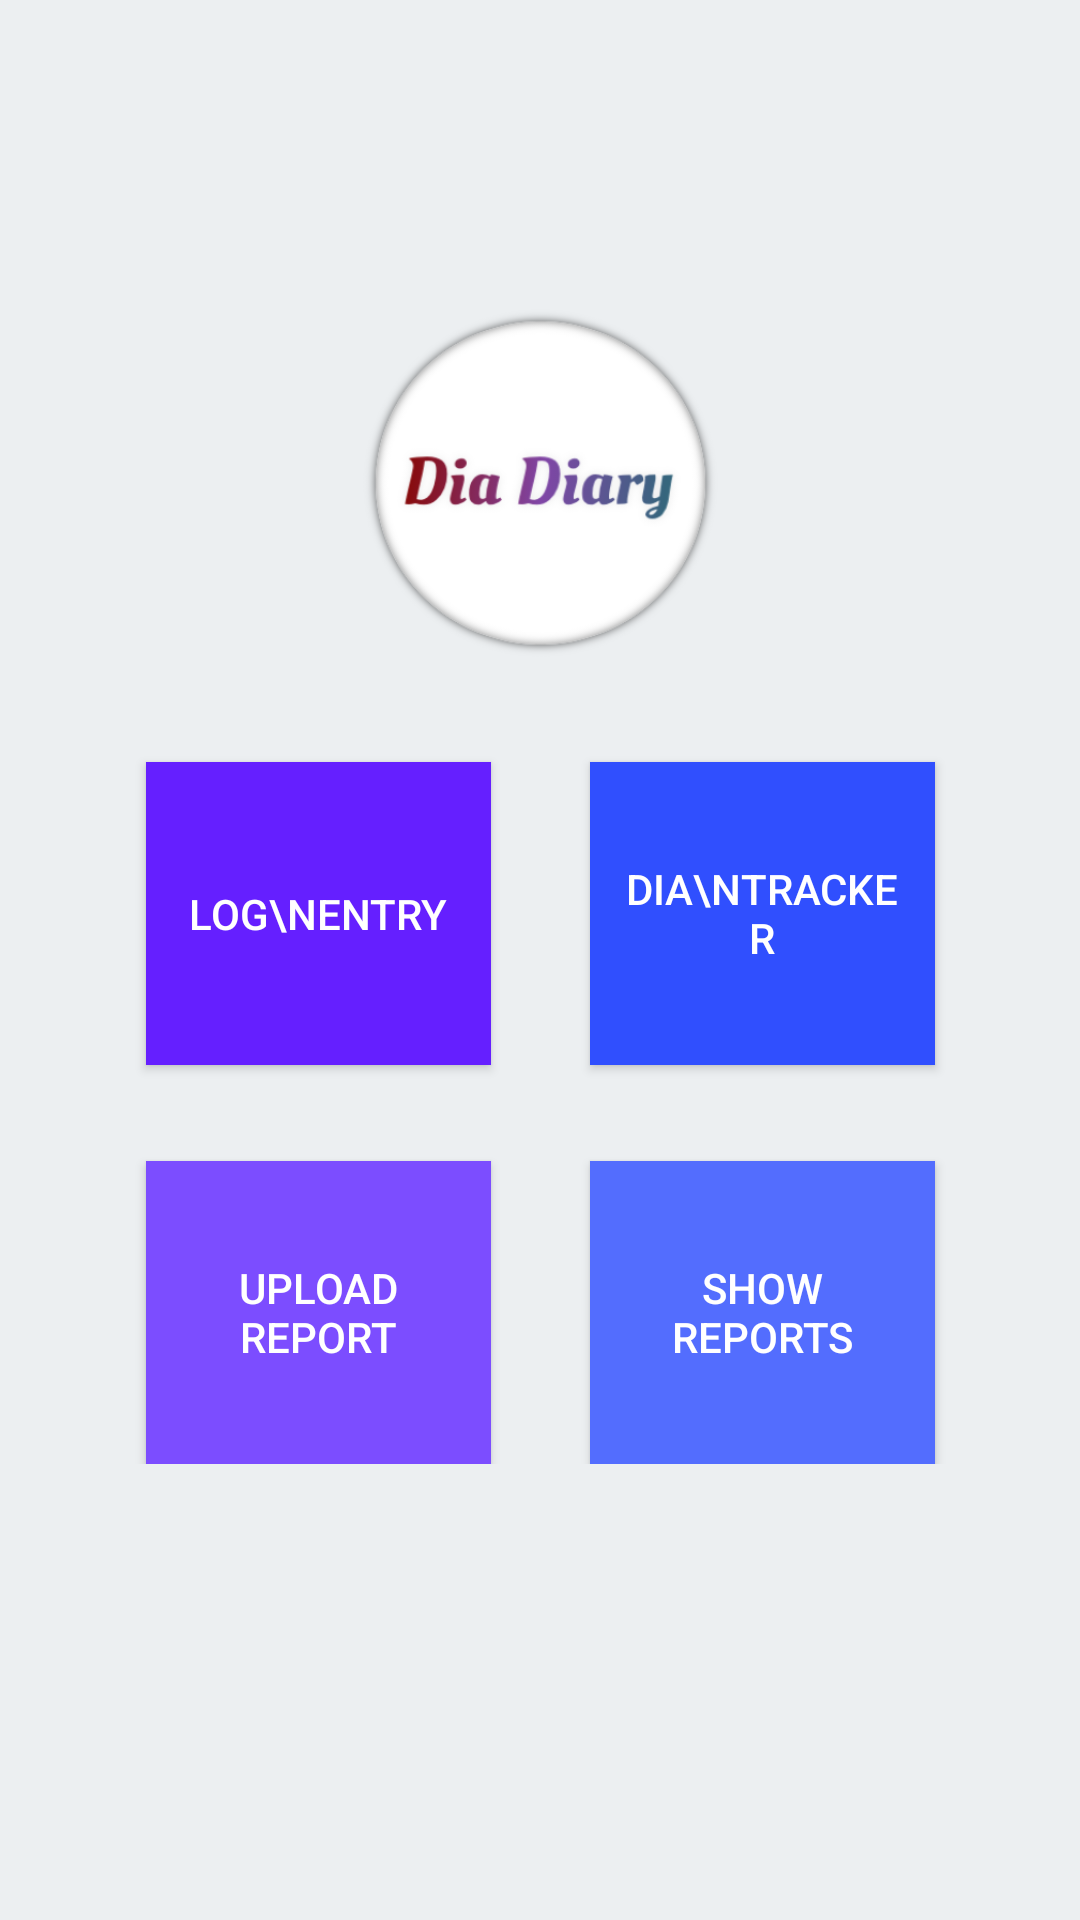

Layout XML and referenced resources for this Android screen:
<!-- AndroidManifest.xml: application theme Theme.AppCompat.Light.NoActionBar -->
<!-- res/layout/activity_patientmodule.xml -->
<?xml version="1.0" encoding="utf-8"?>
<ScrollView xmlns:android="http://schemas.android.com/apk/res/android"
    xmlns:app="http://schemas.android.com/apk/res-auto"
    xmlns:tools="http://schemas.android.com/tools"
    android:layout_width="match_parent"
    android:layout_height="match_parent"
    android:background="#ECEFF1">

    <android.support.constraint.ConstraintLayout xmlns:android="http://schemas.android.com/apk/res/android"
        xmlns:app="http://schemas.android.com/apk/res-auto"
        xmlns:tools="http://schemas.android.com/tools"
        android:layout_width="match_parent"
        android:layout_height="wrap_content"
        tools:context=".PatientModule_Activity"
        tools:layout_editor_absoluteY="25dp">


        <ImageView
            android:id="@+id/imageView"
            android:layout_width="167dp"
            android:layout_height="122dp"
            android:layout_marginTop="100dp"
            android:contentDescription="DiaDiary"
            app:layout_constraintEnd_toEndOf="parent"
            app:layout_constraintStart_toEndOf="@+id/guideline7"
            app:layout_constraintTop_toTopOf="parent"
            app:srcCompat="@drawable/dia_logo" />

        <Button
            android:id="@+id/logEntry_bt"
            android:layout_width="115dp"
            android:layout_height="101dp"
            android:layout_marginStart="40dp"
            android:layout_marginLeft="40dp"
            android:layout_marginTop="32dp"
            android:layout_marginEnd="8dp"
            android:layout_marginRight="8dp"
            android:background="#651FFF"
            android:text="Log\nEntry"
            android:textColor="#fff"
            android:padding="10dp"
            app:layout_constraintEnd_toStartOf="@+id/guideline8"
            app:layout_constraintStart_toStartOf="parent"
            app:layout_constraintTop_toBottomOf="@+id/imageView" />

        <Button
            android:id="@+id/diaTracker_bt"
            android:layout_width="115dp"
            android:layout_height="101dp"
            android:layout_marginStart="8dp"
            android:layout_marginLeft="8dp"
            android:layout_marginTop="32dp"
            android:layout_marginEnd="40dp"
            android:layout_marginRight="40dp"
            android:background="#304FFE"
            android:text="Dia\nTracker"
            android:textColor="#fff"
            android:padding="10dp"
            app:layout_constraintEnd_toStartOf="@+id/guideline9"
            app:layout_constraintStart_toStartOf="@+id/guideline8"
            app:layout_constraintTop_toBottomOf="@+id/imageView" />

        <android.support.constraint.Guideline
            android:id="@+id/guideline"
            android:layout_width="wrap_content"
            android:layout_height="wrap_content"
            android:orientation="horizontal"
            app:layout_constraintGuide_begin="20dp"
            app:layout_constraintGuide_percent="0.0" />

        <android.support.constraint.Guideline
            android:id="@+id/guideline2"
            android:layout_width="wrap_content"
            android:layout_height="wrap_content"
            android:orientation="horizontal"
            app:layout_constraintGuide_begin="20dp"
            app:layout_constraintGuide_percent="0.20" />

        <android.support.constraint.Guideline
            android:id="@+id/guideline3"
            android:layout_width="wrap_content"
            android:layout_height="wrap_content"
            android:orientation="horizontal"
            app:layout_constraintGuide_begin="20dp"
            app:layout_constraintGuide_percent="0.40" />

        <android.support.constraint.Guideline
            android:id="@+id/guideline4"
            android:layout_width="wrap_content"
            android:layout_height="wrap_content"
            android:orientation="horizontal"
            app:layout_constraintGuide_begin="20dp"
            app:layout_constraintGuide_percent="0.60" />

        <android.support.constraint.Guideline
            android:id="@+id/guideline5"
            android:layout_width="wrap_content"
            android:layout_height="wrap_content"
            android:orientation="horizontal"
            app:layout_constraintGuide_begin="20dp"
            app:layout_constraintGuide_percent=".80" />

        <android.support.constraint.Guideline
            android:id="@+id/guideline6"
            android:layout_width="wrap_content"
            android:layout_height="wrap_content"
            android:orientation="horizontal"
            app:layout_constraintGuide_begin="20dp"
            app:layout_constraintGuide_percent="1.0" />

        <android.support.constraint.Guideline
            android:id="@+id/guideline7"
            android:layout_width="wrap_content"
            android:layout_height="wrap_content"
            android:orientation="vertical"
            app:layout_constraintGuide_begin="20dp"
            app:layout_constraintGuide_percent="0.0" />

        <android.support.constraint.Guideline
            android:id="@+id/guideline8"
            android:layout_width="wrap_content"
            android:layout_height="wrap_content"
            android:orientation="vertical"
            app:layout_constraintGuide_begin="20dp"
            app:layout_constraintGuide_percent="0.5" />

        <android.support.constraint.Guideline
            android:id="@+id/guideline9"
            android:layout_width="wrap_content"
            android:layout_height="wrap_content"
            android:orientation="vertical"
            app:layout_constraintGuide_begin="20dp"
            app:layout_constraintGuide_percent="1.0" />

        <Button
            android:id="@+id/uploadReport_bt"
            android:layout_width="115dp"
            android:layout_height="101dp"
            android:layout_marginStart="40dp"
            android:layout_marginLeft="40dp"
            android:layout_marginTop="32dp"
            android:layout_marginEnd="8dp"
            android:layout_marginRight="8dp"
            android:background="#7C4DFF"
            android:text="Upload Report"
            android:textColor="#fff"
            android:padding="10dp"
            app:layout_constraintEnd_toStartOf="@+id/guideline8"
            app:layout_constraintStart_toStartOf="parent"
            app:layout_constraintTop_toBottomOf="@+id/logEntry_bt" />

        <Button
            android:id="@+id/showReports_bt"
            android:layout_width="115dp"
            android:layout_height="101dp"
            android:layout_marginStart="8dp"
            android:layout_marginLeft="8dp"
            android:layout_marginTop="32dp"
            android:layout_marginEnd="40dp"
            android:layout_marginRight="40dp"
            android:background="#536DFE"
            android:text="Show Reports"
            android:padding="10dp"
            android:textColor="#fff"
            app:layout_constraintEnd_toEndOf="parent"
            app:layout_constraintStart_toStartOf="@+id/guideline8"
            app:layout_constraintTop_toBottomOf="@+id/diaTracker_bt" />

    </android.support.constraint.ConstraintLayout>
</ScrollView>
<!-- resources referenced by this layout -->
<resources>
  <!-- drawable dia_logo: png bitmap (drawable, 42760 bytes) -->
</resources>
